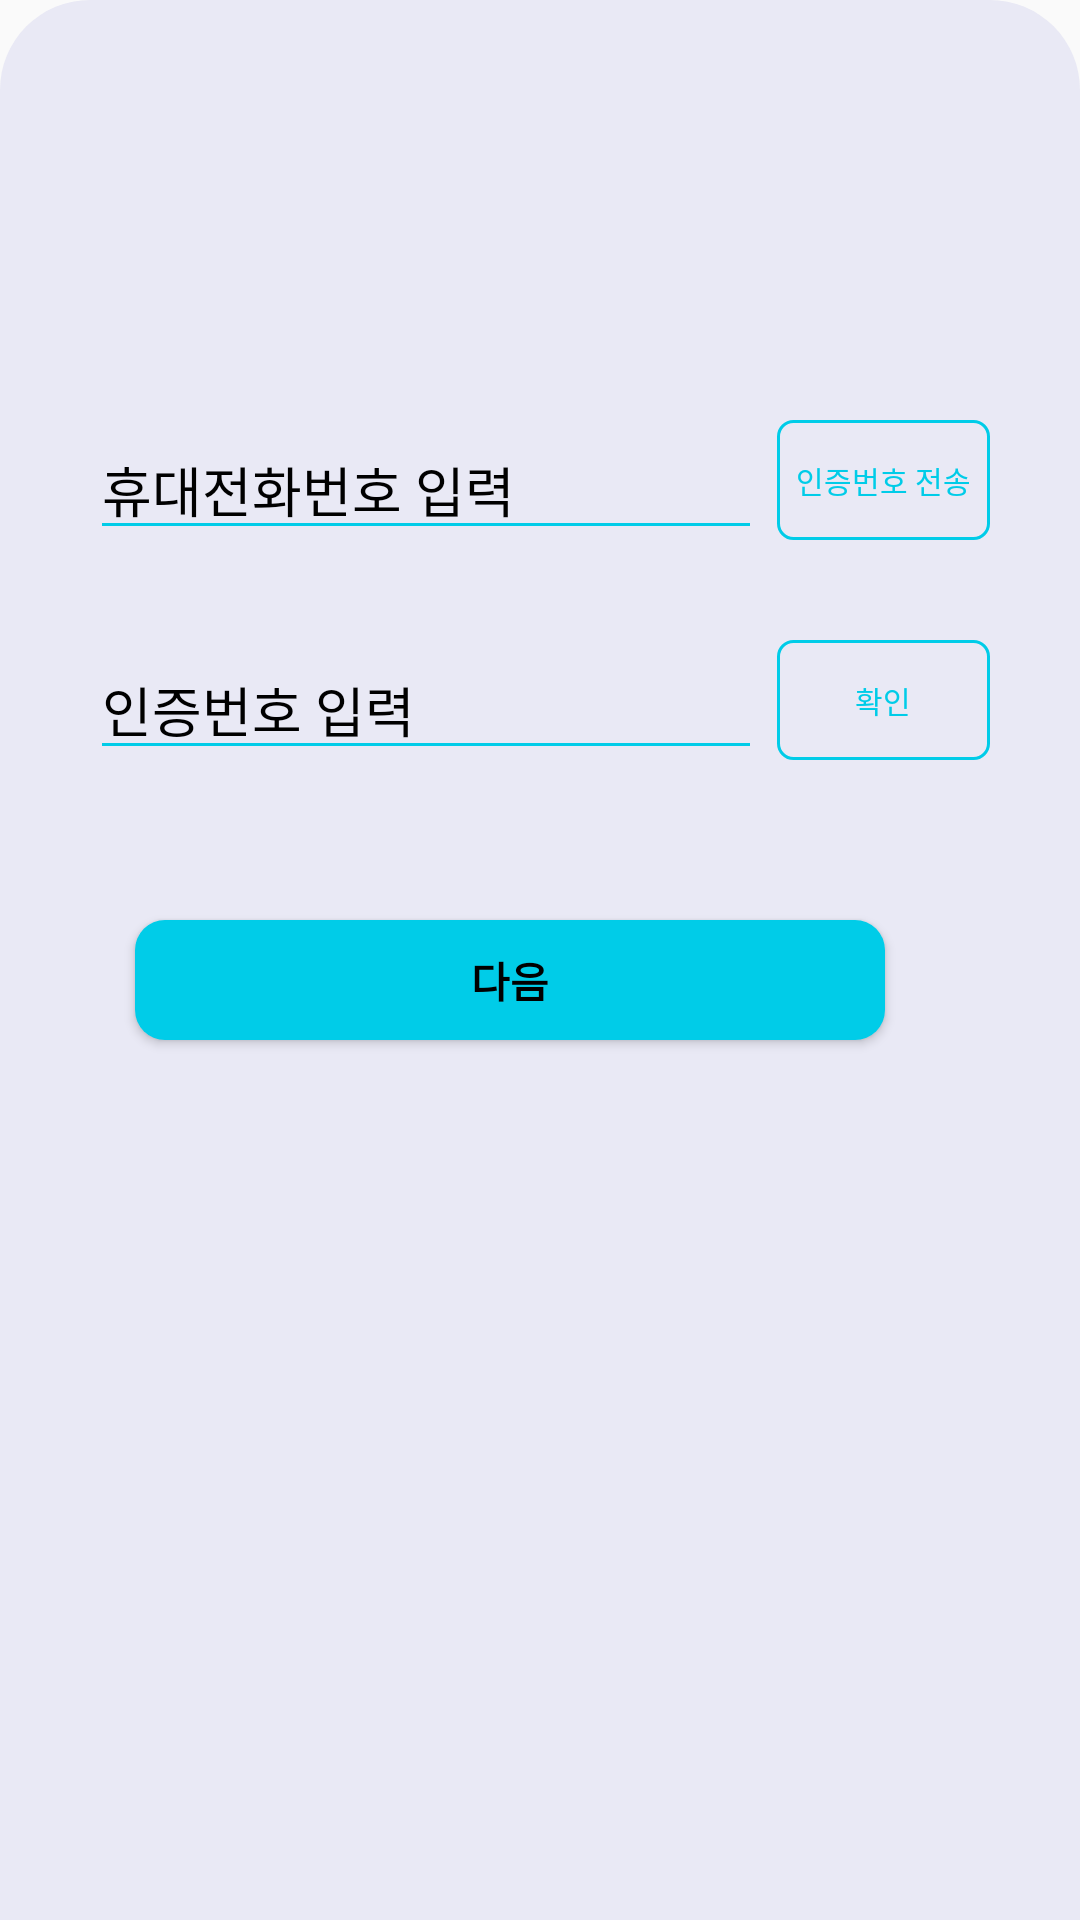

The Android layout XML behind this screen, and the referenced resources:
<!-- AndroidManifest.xml: application theme AppTheme -->
<!-- res/layout/fragment_find_id.xml -->
<?xml version="1.0" encoding="utf-8"?>
<LinearLayout xmlns:android="http://schemas.android.com/apk/res/android"
    android:layout_width="match_parent"
    android:layout_height="match_parent"
    android:background="@drawable/create_background"
    android:orientation="vertical"
    android:paddingLeft="30dp"
    android:paddingRight="30dp"
    android:paddingTop="40dp">


    <LinearLayout
        android:layout_width="match_parent"
        android:layout_height="100dp"/>

    <LinearLayout
        android:layout_width="match_parent"
        android:layout_height="wrap_content">
        <EditText
            android:id="@+id/findid_ph"
            android:layout_width="match_parent"
            android:layout_height="wrap_content"
            android:layout_weight="1"
            android:singleLine="true"
            android:maxLines="1"
            android:inputType="phone"
            android:maxLength="13"
            android:backgroundTint="@color/maincolor"
            android:textColorHint="@color/black"
            android:hint="휴대전화번호 입력"/>

        <TextView
            android:layout_width="5dp"
            android:layout_height="match_parent"/>

        <Button
            android:id="@+id/findid_ph_ckbtn"
            android:layout_width="300dp"
            android:layout_height="40dp"
            android:layout_gravity="right"
            android:layout_weight="3"
            android:background="@drawable/create_button_background"
            android:text="인증번호 전송"
            android:textColor="@color/maincolor"
            android:textSize="10sp" />
    </LinearLayout>
    <TextView
        android:layout_width="match_parent"
        android:layout_height="30dp"/>

    <LinearLayout
        android:layout_width="match_parent"
        android:layout_height="wrap_content">
        <EditText
            android:id="@+id/findid_code"
            android:layout_width="match_parent"
            android:layout_height="wrap_content"
            android:layout_weight="1"
            android:singleLine="true"
            android:maxLines="1"
            android:maxLength="30"
            android:backgroundTint="@color/maincolor"
            android:textColorHint="@color/black"
            android:hint="인증번호 입력"/>

        <TextView
            android:layout_width="5dp"
            android:layout_height="match_parent"/>

        <Button
            android:id="@+id/findid_code_ckbtn"
            android:layout_width="300dp"
            android:layout_height="40dp"
            android:layout_gravity="right"
            android:layout_weight="3"
            android:background="@drawable/create_button_background"
            android:text="확인"
            android:textColor="@color/maincolor"
            android:textSize="10sp" />
    </LinearLayout>

    <TextView
        android:layout_width="match_parent"
        android:layout_height="30dp"/>

    <Button
        android:id="@+id/findid_btn"
        android:layout_width="match_parent"
        android:layout_height="40dp"
        android:layout_gravity="center_horizontal"
        android:layout_marginLeft="20dp"
        android:layout_marginTop="20dp"
        android:layout_marginRight="30dp"
        android:layout_marginBottom="250dp"
        android:background="@drawable/create_button_background_full"
        android:text="다음"
        android:textColor="@color/black"
        android:textStyle="bold" />


</LinearLayout>
<!-- resources referenced by this layout -->
<resources>
  <color name="black">#FF000000</color>
  <color name="maincolor">#00CCE8</color>
  <!-- drawable create_background (drawable) -->
  <?xml version="1.0" encoding="utf-8"?>
  <shape xmlns:android="http://schemas.android.com/apk/res/android"
      android:shape="rectangle">
      <solid android:color="#E9E9F5" />
      <corners android:topLeftRadius="30dp"
          android:topRightRadius="30dp"/>
  </shape>
  <!-- drawable create_button_background (drawable) -->
  <?xml version="1.0" encoding="utf-8"?>
  <shape xmlns:android="http://schemas.android.com/apk/res/android"
      android:shape="rectangle">
      <solid android:color="@android:color/transparent" />
      <stroke
          android:width="1dp"
          android:color="@color/maincolor" />
      <corners android:radius="5dp" />
  </shape>
  <!-- drawable create_button_background_full (drawable) -->
  <?xml version="1.0" encoding="utf-8"?>
  <shape xmlns:android="http://schemas.android.com/apk/res/android"
      android:shape="rectangle">
      <solid android:color="@color/maincolor" />
      <corners android:radius="10dp" />
  </shape>
  <style name="AppTheme" parent="Theme.AppCompat.Light.NoActionBar">
          <item name="android:colorPrimary">@android:color/transparent</item>
          <item name="android:searchViewStyle">@style/MySearchViewStyle</item>
      </style>
  <style name="MySearchViewStyle" parent="Widget.AppCompat.SearchView">
          
          <item name="android:textColorHint">#FFFFFF</item>
          
          <item name="colorControlNormal">#FFFFFF</item>
          
          <item name="colorControlActivated">#FFFFFF</item>
      </style>
</resources>
